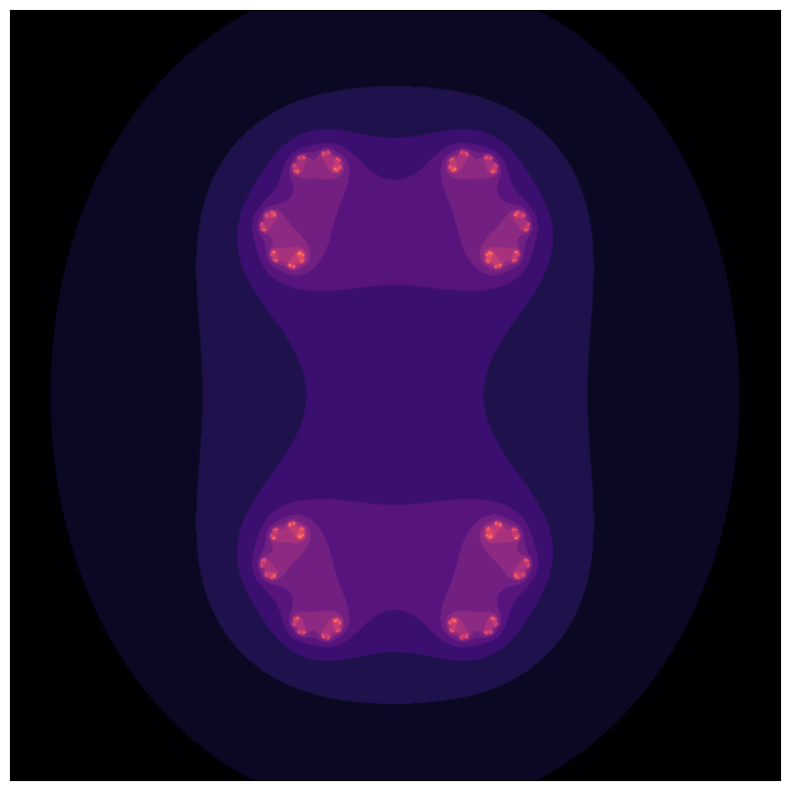

Write the Python code that produced this figure.
def mandelbrot(x, y, threshold):
    """Calculates whether the number c = x + i*y belongs to the 
    Mandelbrot set. In order to belong, the sequence z[i + 1] = z[i]**2 + c
    must not diverge after 'threshold' number of steps. The sequence diverges
    if the absolute value of z[i+1] is greater than 4.
    
    :param float x: the x component of the initial complex number
    :param float y: the y component of the initial complex number
    :param int threshold: the number of iterations to considered it converged
    """
    # initial conditions
    c = complex(x, y)
    z = complex(0, 0)
    
    for i in range(threshold):
        z = z**2 + c
        if abs(z) > 4.:  # it diverged
            return i
        
    return threshold - 1  # it didn't diverge
def julia_quadratic(zx, zy, cx, cy, threshold):
    """Calculates whether the number z[0] = zx + i*zy with a constant c = x + i*y
    belongs to the Julia set. In order to belong, the sequence 
    z[i + 1] = z[i]**2 + c, must not diverge after 'threshold' number of steps.
    The sequence diverges if the absolute value of z[i+1] is greater than 4.
    
    :param float zx: the x component of z[0]
    :param float zy: the y component of z[0]
    :param float cx: the x component of the constant c
    :param float cy: the y component of the constant c
    :param int threshold: the number of iterations to considered it converged
    """
    # initial conditions
    z = complex(zx, zy)
    c = complex(cx, cy)
    
    for i in range(threshold):
        z = z**2 + c
        if abs(z) > 4.:  # it diverged
            return i
        
    return threshold - 1  # it didn't diverge
import numpy as np
import matplotlib.pyplot as plt
import matplotlib.animation as animation

x_start, y_start = -2, -2  # an interesting region starts here
width, height = 4, 4  # for 4 units up and right
density_per_unit = 200  # how many pixles per unit

# real and imaginary axis
re = np.linspace(x_start, x_start + width, width * density_per_unit )
im = np.linspace(y_start, y_start + height, height * density_per_unit)


threshold = 20  # max allowed iterations
frames = 100  # number of frames in the animation

# we represent c as c = r*cos(a) + i*r*sin(a) = r*e^{i*a}
r = 0.7885
a = np.linspace(0, 2*np.pi, frames)

fig = plt.figure(figsize=(10, 10))  # instantiate a figure to draw
ax = plt.axes()  # create an axes object

def animate(i):
    ax.clear()  # clear axes object
    ax.set_xticks([], [])  # clear x-axis ticks
    ax.set_yticks([], [])  # clear y-axis ticks
    
    X = np.empty((len(re), len(im)))  # the initial array-like image
    cx, cy = r * np.cos(a[i]), r * np.sin(a[i])  # the initial c number
    
    # iterations for the given threshold
    for i in range(len(re)):
        for j in range(len(im)):
            X[i, j] = julia_quadratic(re[i], im[j], cx, cy, threshold)
    
    img = ax.imshow(X.T, interpolation="bicubic", cmap='magma')
    return [img]

anim = animation.FuncAnimation(fig, animate, frames=frames, interval=50, blit=True)
plt.show()
# anim.save('julia_set.gif', writer='imagemagick')